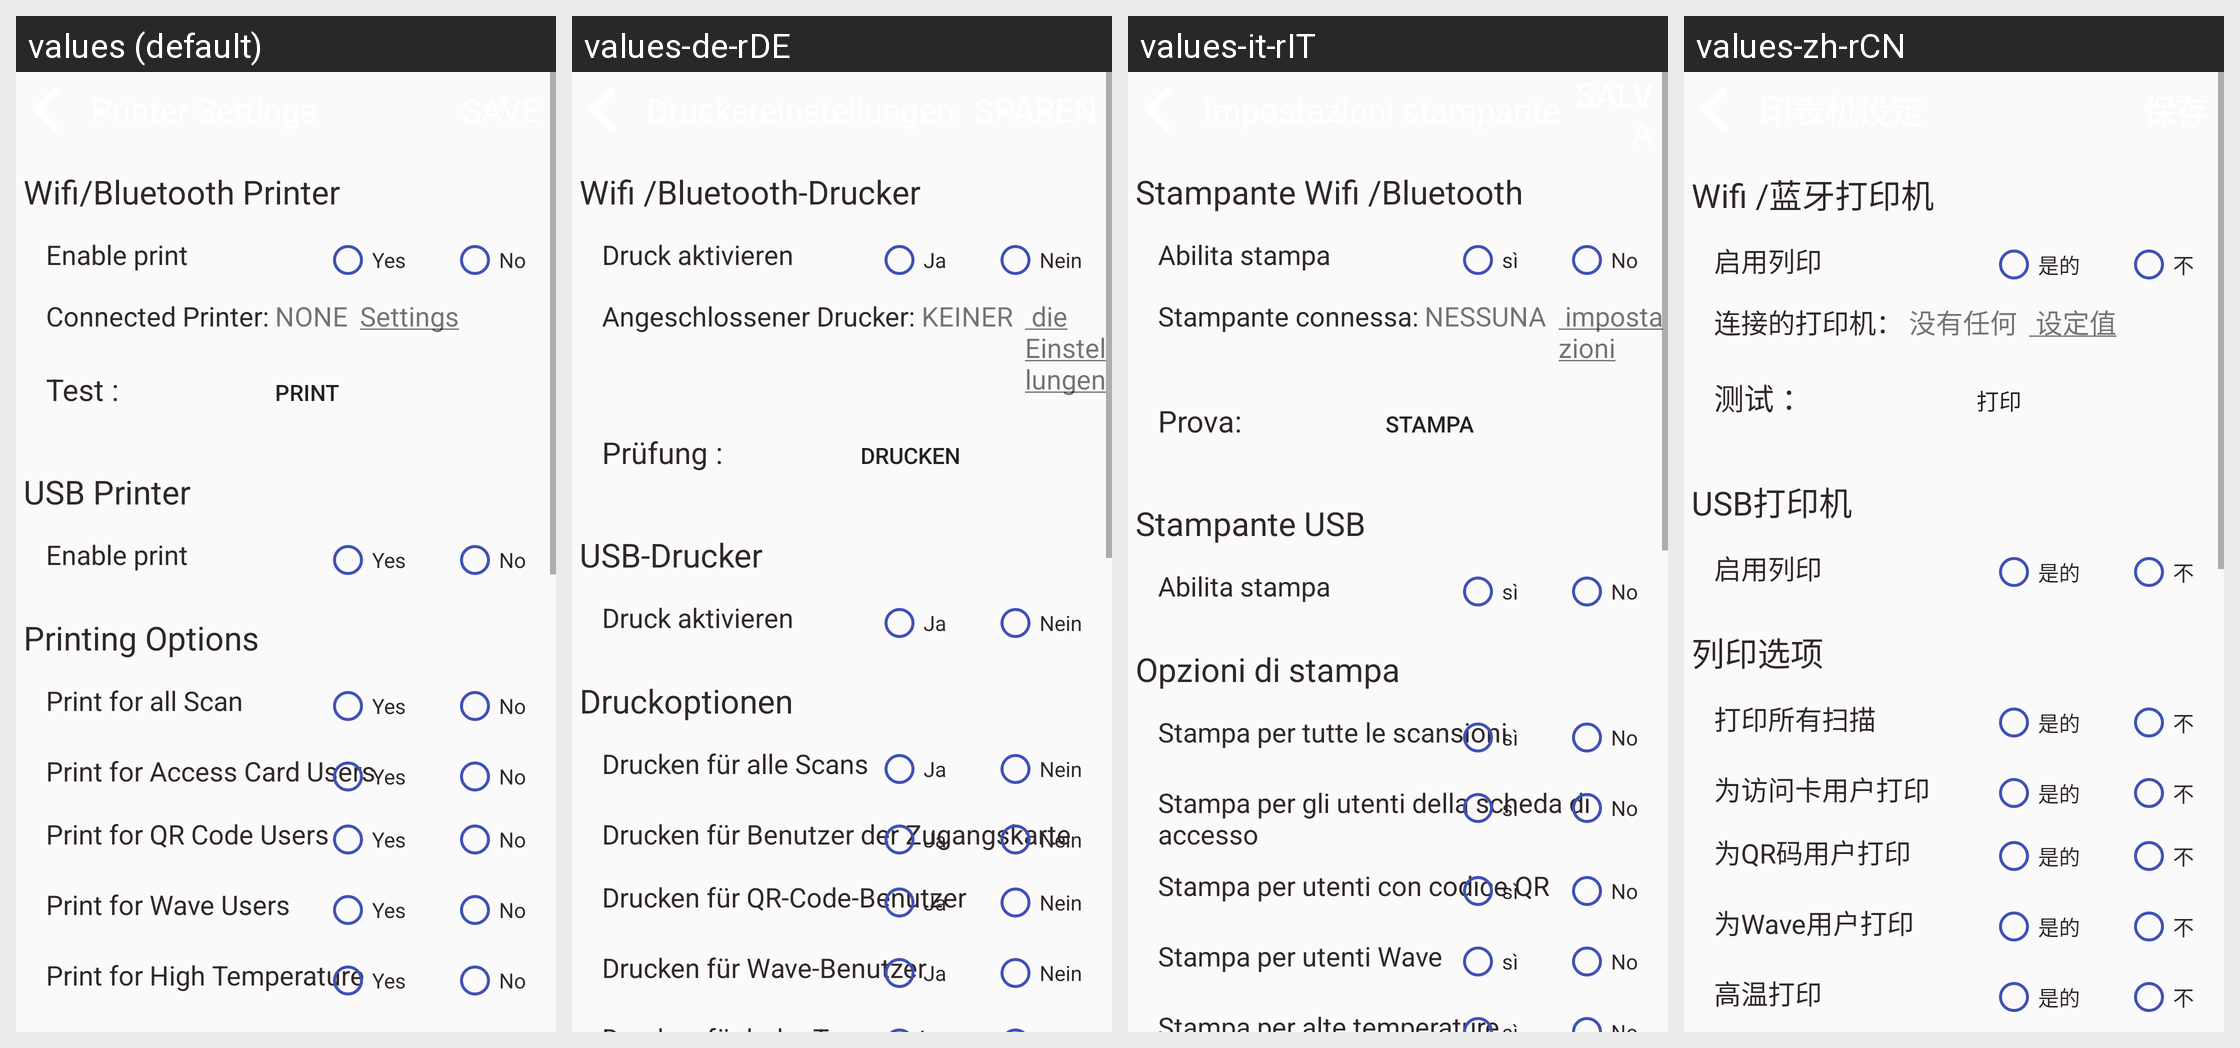

Here is an Android app screen in its default locale and in the app's own translations. Write out the translated-string differences for the strings that appear on this screen.
Android screen res/layout/activity_printer_settings.xml rendered under 4 locales, left to right: values (default), values-de-rDE, values-it-rIT, values-zh-rCN. Device: Nexus 5 (rendered at 1080×1920; each locale shown at half size, 540×960, under a caption strip naming it); theme AppTheme.
Other locales in the repository, not shown: values-es-rES, values-fr-rFR, values-hi-rIN, values-ja-rJP, values-kn-rIN, values-ta-rIN, values-te-rIN.
Strings drawn on this screen, with the default value and each locale's value (text and hints the layout hard-codes, and strings that could not be matched under every locale, appear in the picture but are not listed):

wifi_bluetooth_printer
  values: Wifi/Bluetooth Printer
  values-de-rDE: Wifi /Bluetooth-Drucker
  values-it-rIT: Stampante Wifi /Bluetooth
  values-zh-rCN: Wifi /蓝牙打印机

enable_printer
  values: Enable print
  values-de-rDE: Druck aktivieren
  values-it-rIT: Abilita stampa
  values-zh-rCN: 启用列印

living_type_1
  values: Yes
  values-de-rDE: Ja
  values-it-rIT: sì
  values-zh-rCN: 是的

living_type_0
  values: No
  values-de-rDE: Nein
  values-it-rIT: No
  values-zh-rCN: 不

bluetooth_printer_connect_status
  values: Connected Printer:
  values-de-rDE: Angeschlossener Drucker:
  values-it-rIT: Stampante connessa:
  values-zh-rCN: 连接的打印机：

audio_none
  values: NONE
  values-de-rDE: KEINER
  values-it-rIT: NESSUNA
  values-zh-rCN: 没有任何

ble_light_test
  values: Test :
  values-de-rDE: Prüfung :
  values-it-rIT: Prova:
  values-zh-rCN: 测试 ：

print_button
  values: Print
  values-de-rDE: Drucken
  values-it-rIT: Stampa
  values-zh-rCN: 打印

usb_printer
  values: USB Printer
  values-de-rDE: USB-Drucker
  values-it-rIT: Stampante USB
  values-zh-rCN: USB打印机

printing_option
  values: Printing Options
  values-de-rDE: Druckoptionen
  values-it-rIT: Opzioni di stampa
  values-zh-rCN: 列印选项

print_all_scan
  values: Print for all Scan
  values-de-rDE: Drucken für alle Scans
  values-it-rIT: Stampa per tutte le scansioni
  values-zh-rCN: 打印所有扫描

print_access_card
  values: Print for Access Card Users
  values-de-rDE: Drucken für Benutzer der Zugangskarte
  values-it-rIT: Stampa per gli utenti della scheda di accesso
  values-zh-rCN: 为访问卡用户打印

print_qr_code_users
  values: Print for QR Code Users
  values-de-rDE: Drucken für QR-Code-Benutzer
  values-it-rIT: Stampa per utenti con codice QR
  values-zh-rCN: 为QR码用户打印

print_wave_users
  values: Print for Wave Users
  values-de-rDE: Drucken für Wave-Benutzer
  values-it-rIT: Stampa per utenti Wave
  values-zh-rCN: 为Wave用户打印
